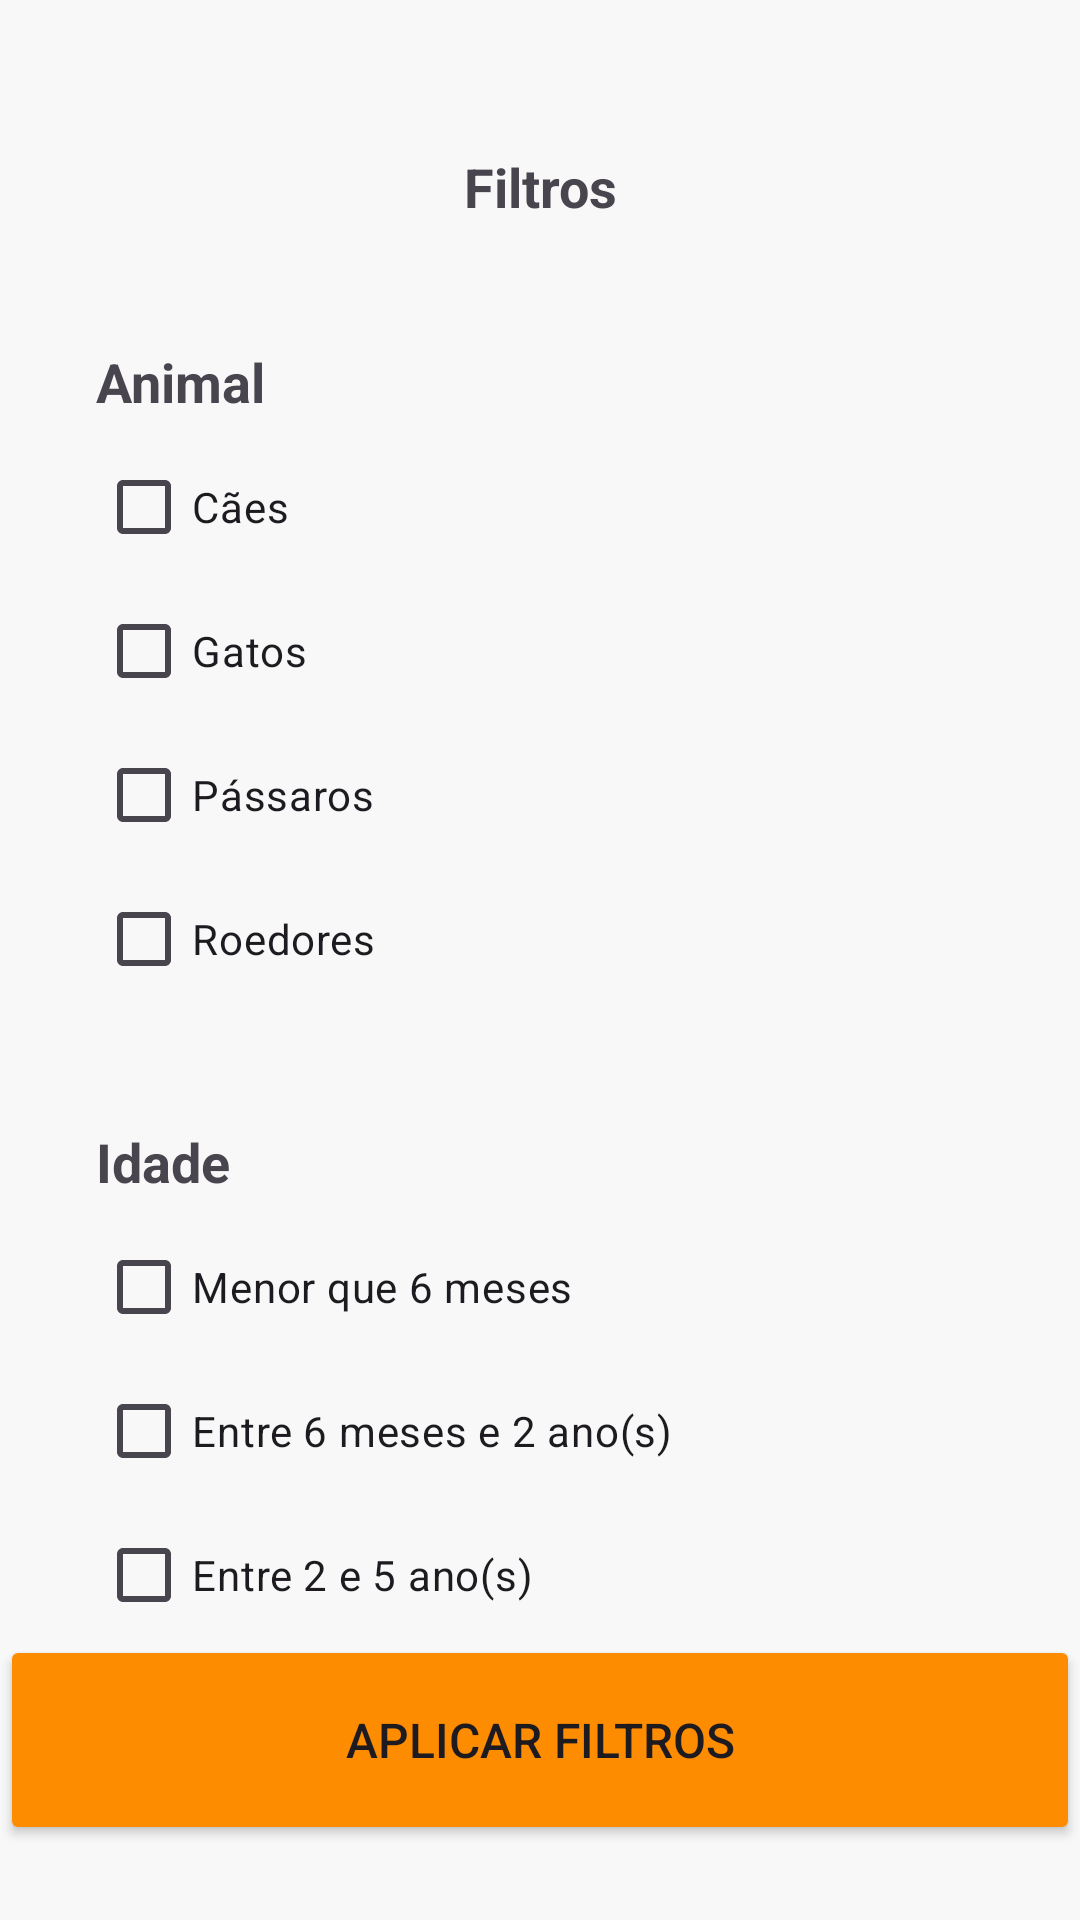

Android layout source for this screen:
<!-- AndroidManifest.xml: application theme Theme.ProjetoPI -->
<!-- res/layout/fragment_filter.xml -->
<?xml version="1.0" encoding="utf-8"?>
<androidx.constraintlayout.widget.ConstraintLayout xmlns:android="http://schemas.android.com/apk/res/android"
    xmlns:app="http://schemas.android.com/apk/res-auto"
    android:id="@+id/main"
    android:layout_width="match_parent"
    android:layout_height="match_parent">

    <TextView
        android:id="@+id/textView"
        android:layout_width="167dp"
        android:layout_height="27dp"
        android:layout_marginTop="50dp"
        android:text="@string/filtros"
        android:textAlignment="center"
        android:textSize="18sp"
        android:textStyle="bold"
        app:layout_constraintEnd_toEndOf="parent"
        app:layout_constraintStart_toStartOf="parent"
        app:layout_constraintTop_toTopOf="parent" />

    <ImageView
        android:id="@+id/imageView"
        android:layout_width="22dp"
        android:layout_height="22dp"
        android:layout_marginTop="52dp"
        android:contentDescription="@string/todo"
        app:layout_constraintEnd_toStartOf="@+id/textView"
        app:layout_constraintHorizontal_bias="0.255"
        app:layout_constraintStart_toStartOf="parent"
        app:layout_constraintTop_toTopOf="parent"
        app:srcCompat="@drawable/baseline_clear_24" />

    <TextView
        android:id="@+id/textView1"
        android:layout_width="80dp"
        android:layout_height="30dp"
        android:layout_marginStart="32dp"
        android:layout_marginTop="115dp"
        android:text="@string/animal"
        android:textSize="18sp"
        android:textStyle="bold"
        app:layout_constraintStart_toStartOf="parent"
        app:layout_constraintTop_toTopOf="parent" />

    <CheckBox
        android:id="@+id/checkBox"
        android:layout_width="wrap_content"
        android:layout_height="wrap_content"
        android:layout_marginStart="32dp"
        android:text="@string/c_es"
        app:layout_constraintStart_toStartOf="parent"
        app:layout_constraintTop_toBottomOf="@+id/textView1" />

    <CheckBox
        android:id="@+id/checkBox2"
        android:layout_width="wrap_content"
        android:layout_height="wrap_content"
        android:layout_marginStart="32dp"
        android:text="@string/gatos"
        app:layout_constraintStart_toStartOf="parent"
        app:layout_constraintTop_toBottomOf="@+id/checkBox" />

    <CheckBox
        android:id="@+id/checkBox3"
        android:layout_width="wrap_content"
        android:layout_height="wrap_content"
        android:layout_marginStart="32dp"
        android:text="@string/p_ssaros"
        app:layout_constraintStart_toStartOf="parent"
        app:layout_constraintTop_toBottomOf="@+id/checkBox2" />

    <CheckBox
        android:id="@+id/checkBox4"
        android:layout_width="wrap_content"
        android:layout_height="wrap_content"
        android:layout_marginStart="32dp"
        android:text="@string/roedores"
        app:layout_constraintStart_toStartOf="parent"
        app:layout_constraintTop_toBottomOf="@+id/checkBox3" />

    <TextView
        android:id="@+id/textView2"
        android:layout_width="80dp"
        android:layout_height="30dp"
        android:layout_marginStart="32dp"
        android:layout_marginTop="375dp"
        android:text="@string/idade"
        android:textSize="18sp"
        android:textStyle="bold"
        app:layout_constraintStart_toStartOf="parent"
        app:layout_constraintTop_toTopOf="parent" />

    <CheckBox
        android:id="@+id/checkBox5"
        android:layout_width="wrap_content"
        android:layout_height="wrap_content"
        android:layout_marginStart="32dp"
        android:text="@string/menor_que_6_meses"
        app:layout_constraintStart_toStartOf="parent"
        app:layout_constraintTop_toBottomOf="@+id/textView2" />

    <CheckBox
        android:id="@+id/checkBox6"
        android:layout_width="wrap_content"
        android:layout_height="wrap_content"
        android:layout_marginStart="32dp"
        android:text="@string/entre_6_meses_e_2_ano_s"
        app:layout_constraintStart_toStartOf="parent"
        app:layout_constraintTop_toBottomOf="@+id/checkBox5" />

    <CheckBox
        android:id="@+id/checkBox7"
        android:layout_width="wrap_content"
        android:layout_height="wrap_content"
        android:layout_marginStart="32dp"
        android:text="@string/entre_2_e_5_ano_s"
        app:layout_constraintStart_toStartOf="parent"
        app:layout_constraintTop_toBottomOf="@+id/checkBox6" />

    <CheckBox
        android:id="@+id/checkBox8"
        android:layout_width="wrap_content"
        android:layout_height="wrap_content"
        android:layout_marginStart="32dp"
        android:text="@string/maior_que_5_ano_s"
        app:layout_constraintStart_toStartOf="parent"
        app:layout_constraintTop_toBottomOf="@+id/checkBox7" />

    <Button
        android:id="@+id/button"
        android:layout_width="360dp"
        android:layout_height="70dp"
        android:layout_marginBottom="25dp"
        android:backgroundTint="#FE8C00"
        android:text="@string/aplicar_filtros"
        android:textSize="16sp"
        app:layout_constraintBottom_toBottomOf="parent"
        app:layout_constraintEnd_toEndOf="parent"
        app:layout_constraintHorizontal_bias="0.49"
        app:layout_constraintStart_toStartOf="parent" />

</androidx.constraintlayout.widget.ConstraintLayout>
<!-- resources referenced by this layout -->
<resources>
  <string name="animal">Animal</string>
  <string name="aplicar_filtros">Aplicar filtros</string>
  <string name="c_es">Cães</string>
  <string name="entre_2_e_5_ano_s">Entre 2 e 5 ano(s)</string>
  <string name="entre_6_meses_e_2_ano_s">Entre 6 meses e 2 ano(s)</string>
  <string name="filtros">Filtros</string>
  <string name="gatos">Gatos</string>
  <string name="idade">Idade</string>
  <string name="maior_que_5_ano_s">Maior que 5 ano(s)</string>
  <string name="menor_que_6_meses">Menor que 6 meses</string>
  <string name="p_ssaros">Pássaros</string>
  <string name="roedores">Roedores</string>
  <string name="todo">TODO</string>
  <style name="Theme.ProjetoPI" parent="Base.Theme.ProjetoPI" />
  <style name="Base.Theme.ProjetoPI" parent="Theme.Material3.DayNight.NoActionBar">
          <item name="android:windowBackground">@color/gray</item>
      </style>
  <color name="gray">#F8F8F8</color>
</resources>
